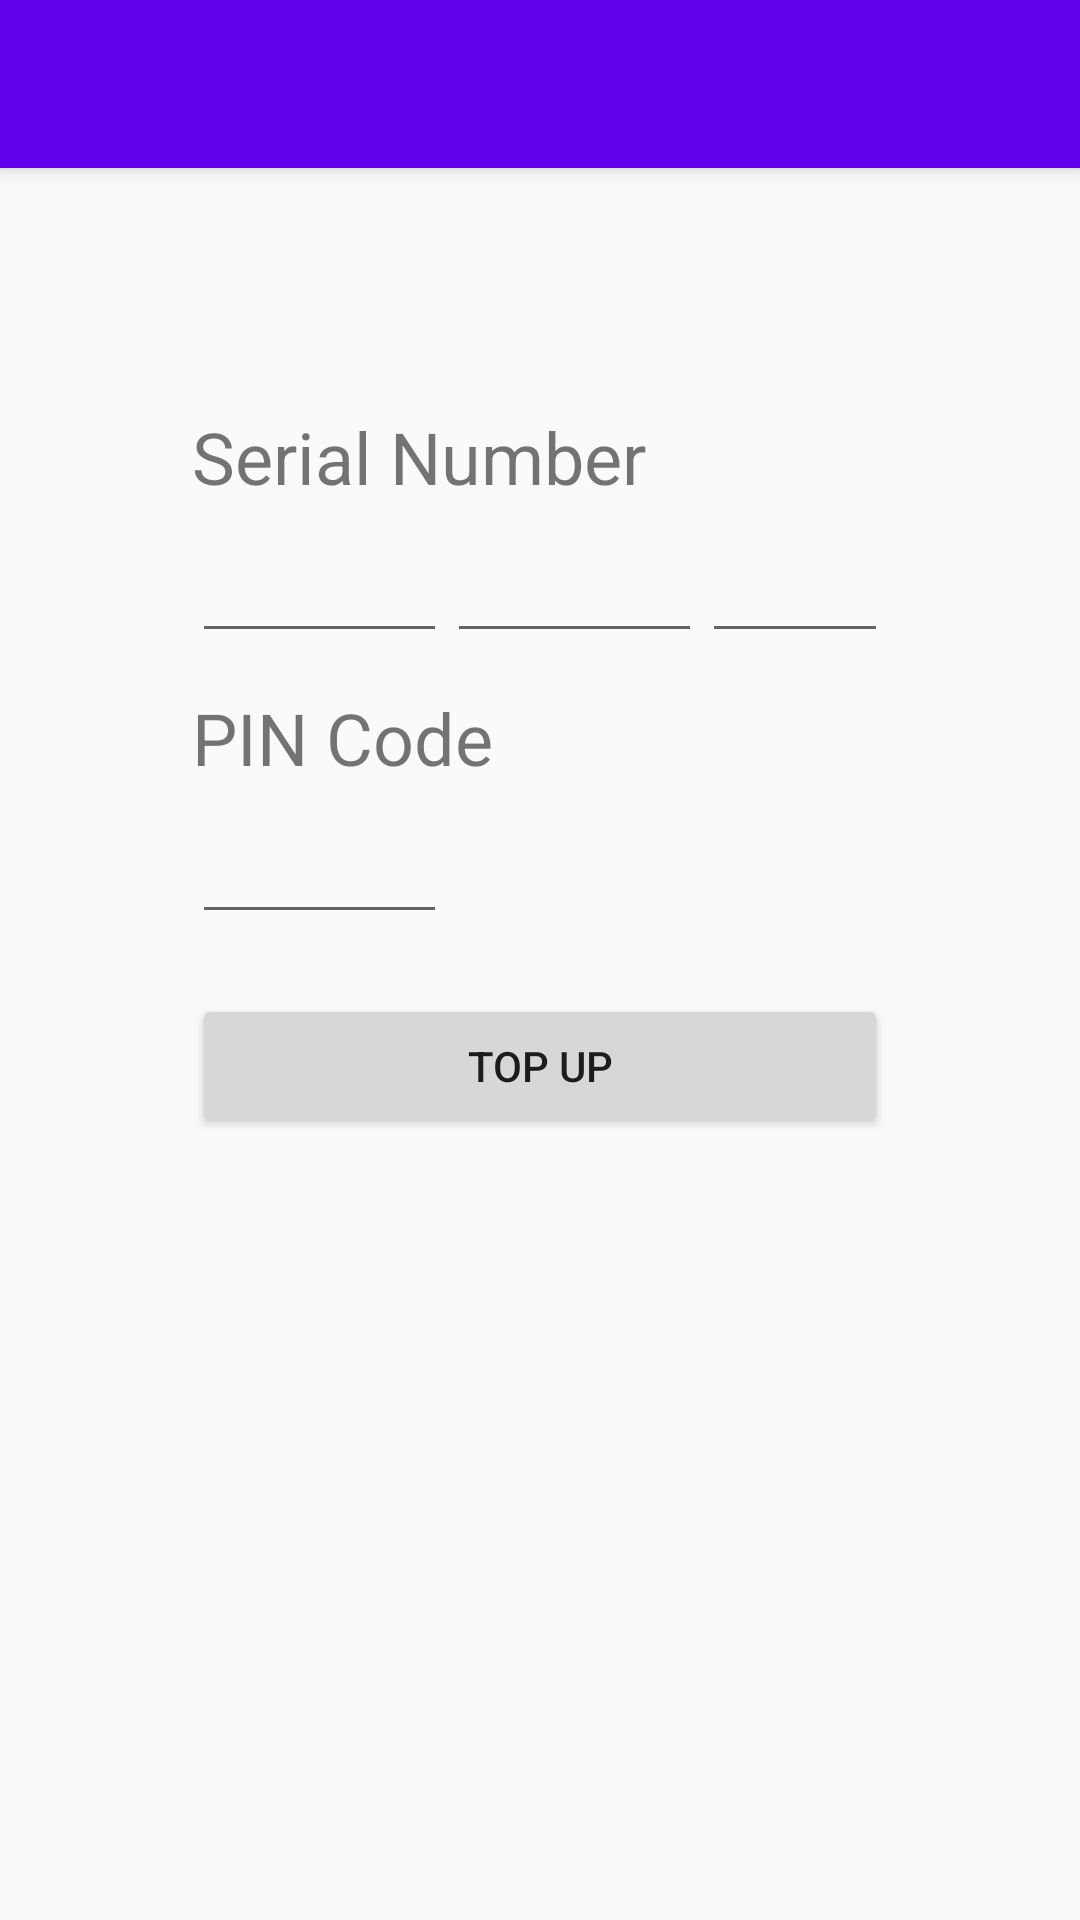

Here is an Android app screen rendered from its layout file. Give the layout XML and the strings, colors and styles it references.
<!-- AndroidManifest.xml: activity theme Theme.AppCompat.Light.NoActionBar -->
<!-- res/layout/activity_topup.xml -->
<?xml version="1.0" encoding="utf-8"?>
<LinearLayout xmlns:android="http://schemas.android.com/apk/res/android"
    xmlns:app="http://schemas.android.com/apk/res-auto"
    xmlns:tools="http://schemas.android.com/tools"
    android:layout_width="match_parent"
    android:layout_height="match_parent"
    android:orientation="vertical"

    tools:context=".TopupActivity">

    <android.support.v7.widget.Toolbar
        android:id="@+id/topup_toolbar"
        android:layout_width="match_parent"
        android:layout_height="?attr/actionBarSize"
        android:background="@color/colorPrimary"
        android:elevation="4dp"
        android:theme="@style/ThemeOverlay.AppCompat.Dark.ActionBar"
        app:popupTheme="@style/ThemeOverlay.AppCompat.Dark" />

    <TextView
        android:id="@+id/lbl_sn"
        android:layout_width="wrap_content"
        android:layout_height="wrap_content"
        android:layout_marginTop="80dp"
        android:layout_marginHorizontal="64dp"
        android:textSize="24sp"
        android:text="Serial Number" />

    <LinearLayout
        android:layout_width="match_parent"
        android:layout_height="wrap_content"
        android:layout_marginHorizontal="64dp"
        android:orientation="horizontal">

        <EditText
            android:id="@+id/txt_sn1"
            android:layout_width="wrap_content"
            android:layout_height="wrap_content"
            android:textSize="24sp"
            android:gravity="center"
            android:minEms="3"
            android:inputType="number"
            android:maxLength="5"/>

        <EditText
            android:id="@+id/txt_sn2"
            android:layout_width="wrap_content"
            android:layout_height="wrap_content"
            android:textSize="24sp"
            android:gravity="center"
            android:minEms="3"
            android:inputType="number"
            android:maxLength="5"/>

        <EditText
            android:id="@+id/txt_sn3"
            android:layout_width="wrap_content"
            android:layout_height="wrap_content"
            android:textSize="24sp"
            android:gravity="center"
            android:minEms="3"
            android:inputType="number"
            android:maxLength="5"/>
    </LinearLayout>


    <TextView
        android:id="@+id/lbl_pin"
        android:layout_width="match_parent"
        android:layout_height="wrap_content"
        android:layout_marginTop="12dp"
        android:textSize="24sp"
        android:layout_marginHorizontal="64dp"
        android:text="PIN Code" />


    <EditText
        android:id="@+id/txt_pin"
        android:layout_width="wrap_content"
        android:layout_height="wrap_content"
        android:textSize="24sp"
        android:layout_marginHorizontal="64dp"
        android:layout_marginBottom="20dp"
        android:minEms="3"
        android:maxLength="6"
        android:inputType="numberPassword" />

    <Button
        android:id="@+id/btn_topup"
        android:layout_width="match_parent"
        android:layout_height="wrap_content"
        android:layout_marginHorizontal="64dp"
        android:text="Top Up" />
</LinearLayout>
<!-- resources referenced by this layout -->
<resources>

  <!-- not gathered from this repository: default colours our renderer supplied (Android Studio template values) -->
  <color name="colorPrimary">#FF6200EE</color>
</resources>
